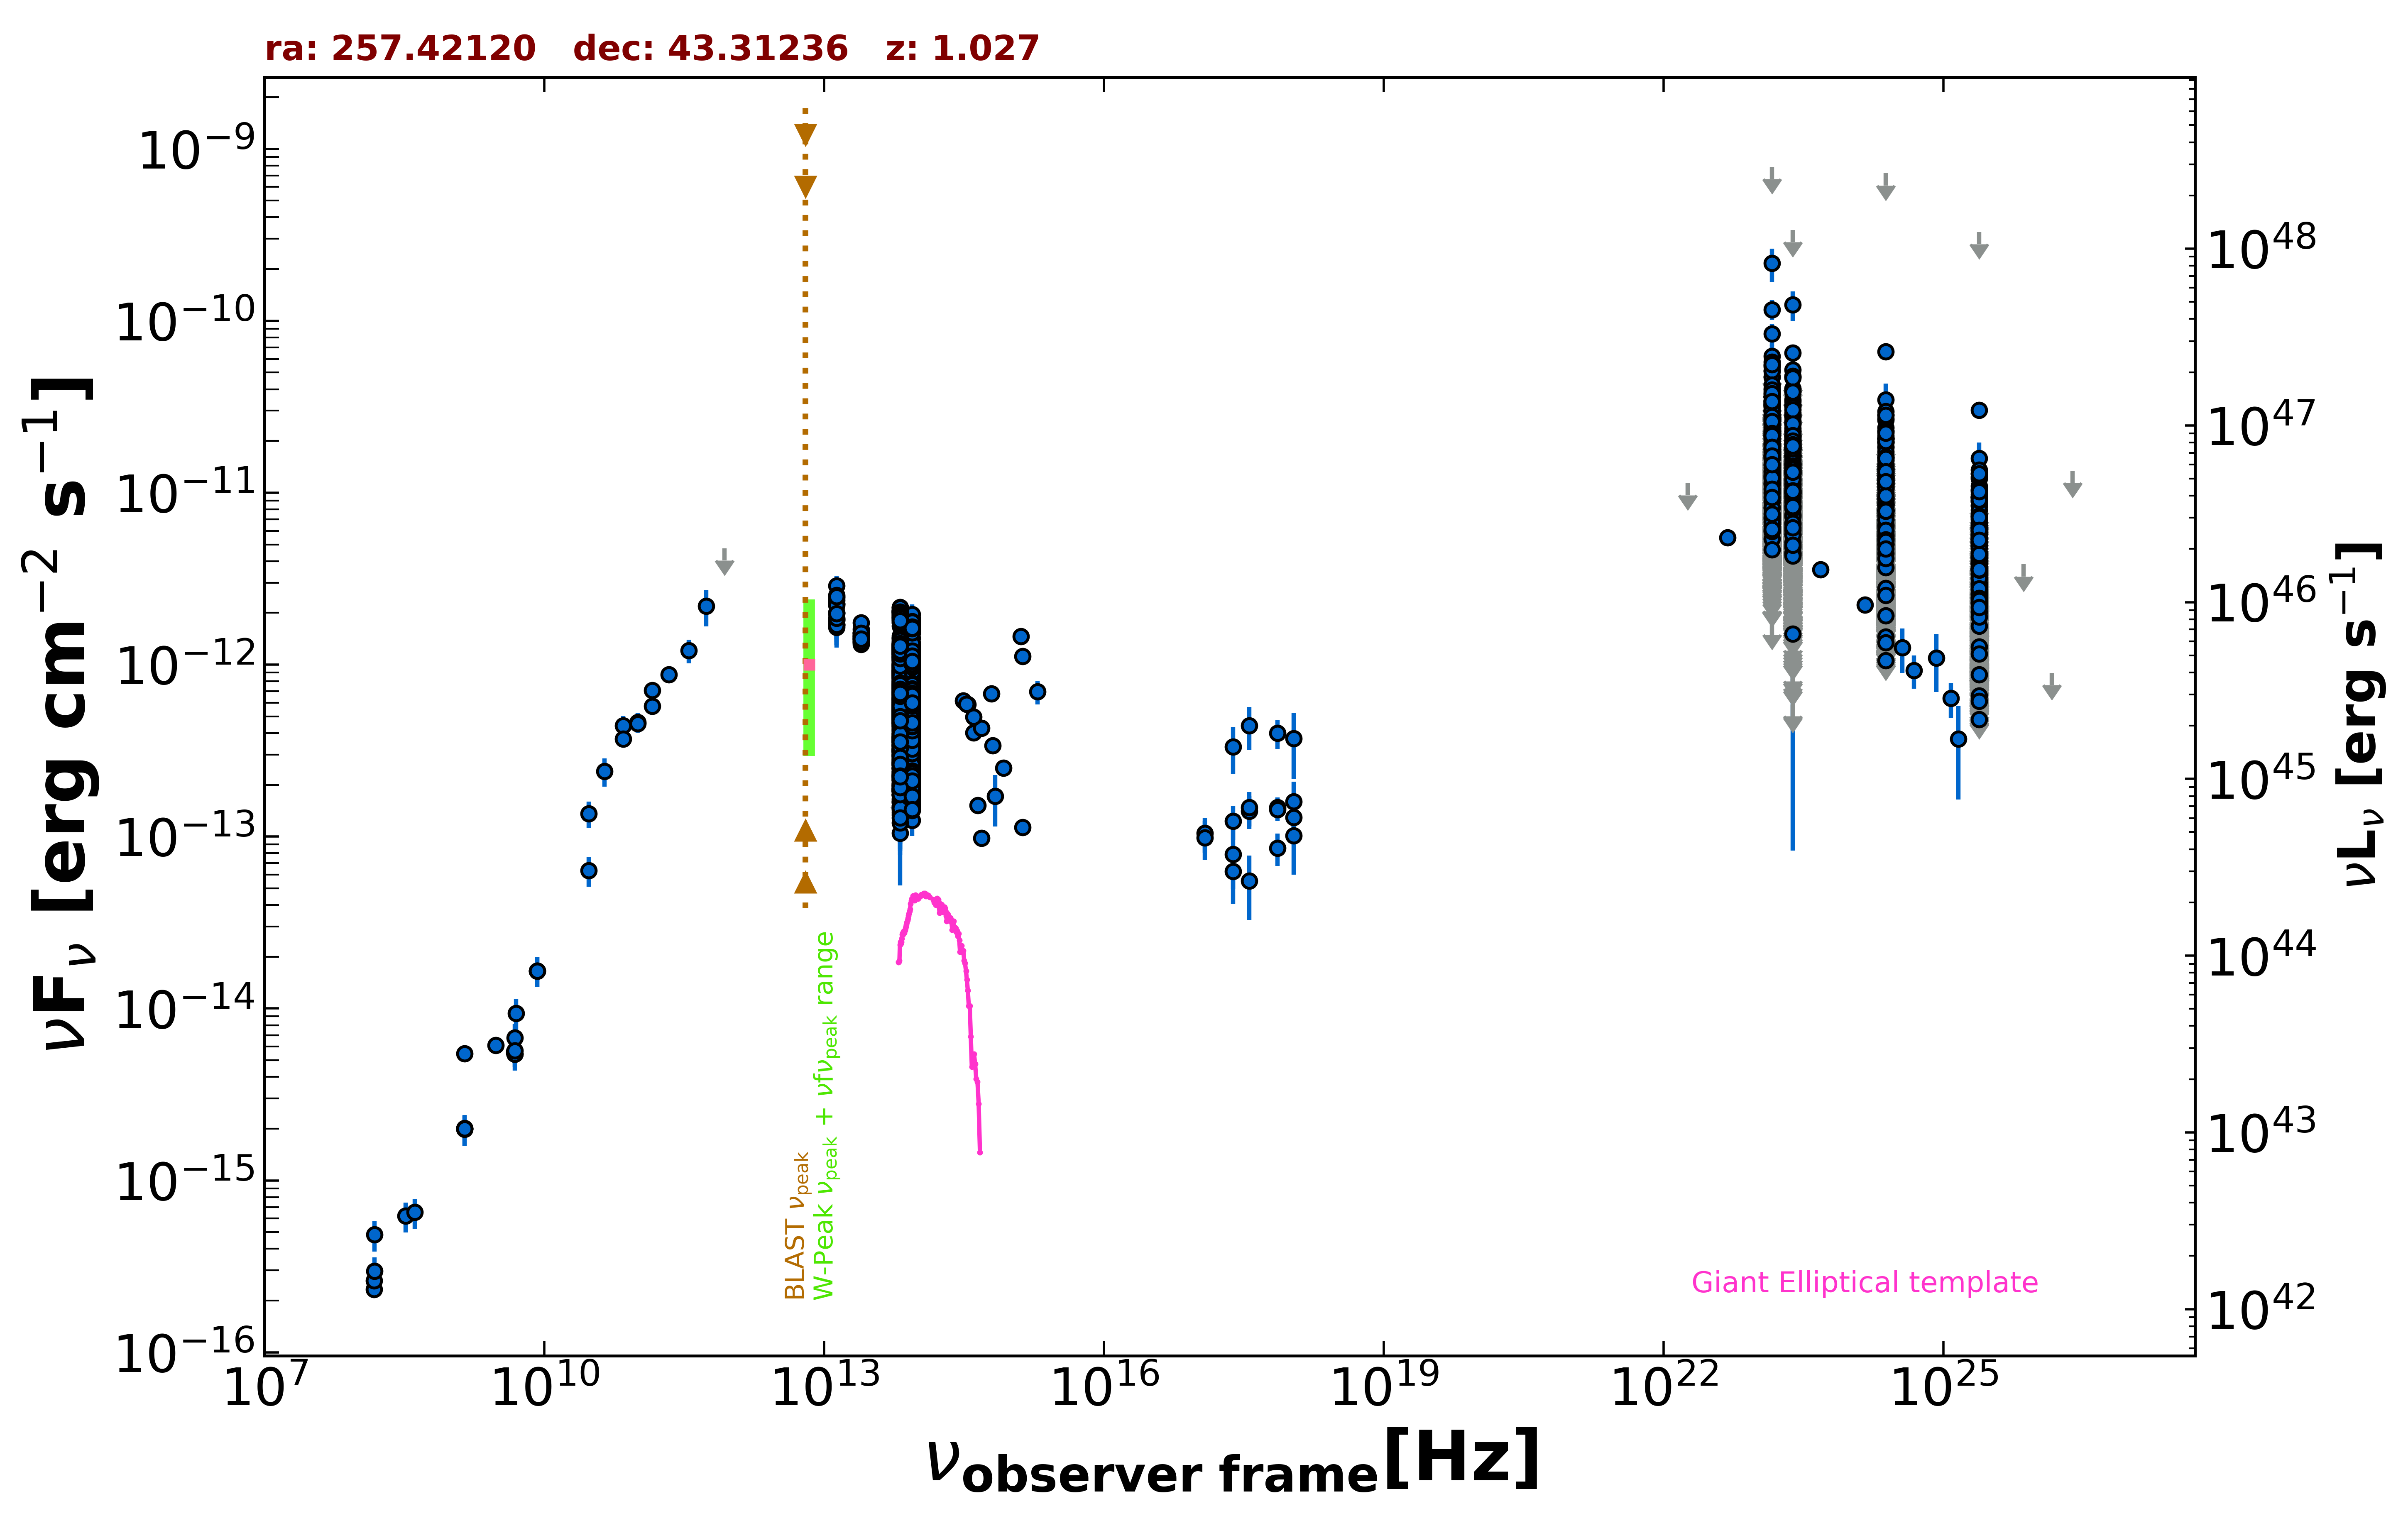

The table this chart was drawn from, first rows:
freq., flux, err_flux, MJD_start, MJD_end, flag, catalog, reference
1.400e+09, 2.005e-15, 2.000e-18, 55000, 55000, , FIRST, White et al. 1997  ApJ  475 479
1.400e+09, 1.995e-15, 6.000e-17, 55000, 55000, , NVSS, Condon et al. 1998  AJ  115  1693
3.000e+09, 6.129e-15, 1.400e-17, 55000, 55000, , VLASSQL, Gordon et al. 2021  ApJS  255  30
2.418e+17, 7.897e-14, 2.962e-14, 55000, 55000, , RASS, Boller et al. 2016  A&A  103  1
2.418e+17, 1.228e-13, 2.721e-14, 54958, 55167, , 1OUSX, Giommi et al. in preparation
1.209e+17, 1.048e-13, 2.410e-14, 54958, 55167, , 1OUSX, Giommi et al. in preparation
3.627e+17, 1.409e-13, 3.040e-14, 54958, 55167, , 1OUSX, Giommi et al. in preparation
7.253e+17, 1.480e-13, 2.080e-14, 54958, 55167, , 1OUSX, Giommi et al. in preparation
1.088e+18, 1.293e-13, 3.968e-14, 54958, 55167, , 1OUSX, Giommi et al. in preparation
7.253e+17, 1.440e-13, 2.095e-14, 55000, 55000, , 2SXPS, Evans et al. 2020  ApJS  247  54
1.209e+17, 9.831e-14, 2.531e-14, 55000, 55000, , 2SXPS, Evans et al. 2020  ApJS  247  54
3.627e+17, 1.479e-13, 3.345e-14, 55000, 55000, , 2SXPS, Evans et al. 2020  ApJS  247  54
1.088e+18, 1.602e-13, 4.860e-14, 55000, 55000, , 2SXPS, Evans et al. 2020  ApJS  247  54
1.500e+08, 2.320e-16, 2.385e-17, 55000, 55000, , TGSS150, Intema et al. 2017  A&A  598  A781
8.400e+09, 1.656e-14, 0.000e+00, 55000, 55000, , CRATES, Healey et al. 2007  ApJS  171  61
4.800e+09, 5.616e-15, 5.280e-16, 55000, 55000, , GB6, Gregory et al. 1996  ApJS  103  427
4.800e+09, 5.520e-15, 6.720e-16, 55000, 55000, , GB87, Gregory et al. 1992  VizieR  VIII/14/j20…
4.850e+09, 5.432e-15, 0.000e+00, 55000, 55000, , NORTH20, White and Becker  1992  ApJS  79  331
1.400e+09, 5.474e-15, 0.000e+00, 55000, 55000, , NORTH20, White and Becker  1992  ApJS  79  331
1.000e+11, 4.633e-13, 6.045e-14, 55000, 55000, , PCCS2100, GHz The Planck Collaboration 2018  A&A  …
1.430e+11, 5.743e-13, 6.245e-14, 55000, 55000, , PCCS2143, GHz The Planck Collaboration 2018  A&A  …
7.000e+10, 4.410e-13, 6.120e-14, 55000, 55000, , PCCS2, 70 GHz The Planck Collaboration 2018  A&…
3.000e+10, 1.358e-13, 2.415e-14, 55000, 55000, , PCNT, The Planck Collaboration 2018  A&A  619 …
4.400e+10, 2.399e-13, 4.515e-14, 55000, 55000, , PCNT, The Planck Collaboration 2018  A&A  619 …
7.000e+10, 3.700e-13, 3.835e-14, 55000, 55000, , PCNT, The Planck Collaboration 2018  A&A  619 …
1.000e+11, 4.552e-13, 3.355e-14, 55000, 55000, , PCNT, The Planck Collaboration 2018  A&A  619 …
1.430e+11, 7.080e-13, 4.780e-14, 55000, 55000, , PCNT, The Planck Collaboration 2018  A&A  619 …
2.170e+11, 8.745e-13, 7.545e-14, 55000, 55000, , PCNT, The Planck Collaboration 2018  A&A  619 …
3.530e+11, 1.207e-12, 1.885e-13, 55000, 55000, , PCNT, The Planck Collaboration 2018  A&A  619 …
5.450e+11, 2.186e-12, 5.195e-13, 55000, 55000, , PCNT, The Planck Collaboration 2018  A&A  619 …
8.570e+11, 4.751e-12, 0.000e+00, 55000, 55000, UL, PCNT, The Planck Collaboration 2018  A&A  619 …
8.817e+13, 7.473e-13, 2.750e-15, 55000, 55000, , UNWISE, Schlafly et al. 2019  ApJS  240  30
6.517e+13, 8.493e-13, 3.900e-15, 55000, 55000, , UNWISE, Schlafly et al. 2019  ApJS  240  30
8.817e+13, 1.426e-12, 3.150e-14, 55000, 55000, , WISE, Wright et al. 2010  AJ  140  1868
6.517e+13, 1.676e-12, 3.400e-14, 55000, 55000, , WISE, Wright et al. 2010  AJ  140  1868
2.498e+13, 1.457e-12, 4.000e-14, 55000, 55000, , WISE, Wright et al. 2010  AJ  140  1868
1.363e+13, 2.004e-12, 1.180e-13, 55000, 55000, , WISE, Wright et al. 2010  AJ  140  1868
8.817e+13, 8.528e-13, 4.480e-14, 56896, 56896, , NEOWISE, Mainzer et al. 2014  ApJ  792  30
6.517e+13, 9.092e-13, 4.440e-14, 56896, 56896, , NEOWISE, Mainzer et al. 2014  ApJ  792  30
8.817e+13, 8.227e-13, 3.260e-14, 56897, 56897, , NEOWISE, Mainzer et al. 2014  ApJ  792  30
6.517e+13, 8.731e-13, 4.185e-14, 56897, 56897, , NEOWISE, Mainzer et al. 2014  ApJ  792  30
8.817e+13, 9.079e-13, 3.680e-14, 56896, 56896, , NEOWISE, Mainzer et al. 2014  ApJ  792  30
6.517e+13, 9.295e-13, 4.625e-14, 56896, 56896, , NEOWISE, Mainzer et al. 2014  ApJ  792  30
8.817e+13, 9.138e-13, 3.365e-14, 56897, 56897, , NEOWISE, Mainzer et al. 2014  ApJ  792  30
6.517e+13, 8.667e-13, 4.630e-14, 56897, 56897, , NEOWISE, Mainzer et al. 2014  ApJ  792  30
8.817e+13, 8.840e-13, 4.155e-14, 56896, 56896, , NEOWISE, Mainzer et al. 2014  ApJ  792  30
6.517e+13, 1.018e-12, 5.435e-14, 56896, 56896, , NEOWISE, Mainzer et al. 2014  ApJ  792  30
8.817e+13, 8.349e-13, 3.310e-14, 56896, 56896, , NEOWISE, Mainzer et al. 2014  ApJ  792  30
6.517e+13, 9.329e-13, 4.640e-14, 56896, 56896, , NEOWISE, Mainzer et al. 2014  ApJ  792  30
8.817e+13, 8.687e-13, 3.445e-14, 56896, 56896, , NEOWISE, Mainzer et al. 2014  ApJ  792  30
6.517e+13, 8.338e-13, 5.070e-14, 56896, 56896, , NEOWISE, Mainzer et al. 2014  ApJ  792  30
8.817e+13, 8.663e-13, 3.510e-14, 56897, 56897, , NEOWISE, Mainzer et al. 2014  ApJ  792  30
6.517e+13, 8.739e-13, 4.185e-14, 56897, 56897, , NEOWISE, Mainzer et al. 2014  ApJ  792  30
8.817e+13, 8.914e-13, 3.450e-14, 56896, 56896, , NEOWISE, Mainzer et al. 2014  ApJ  792  30
6.517e+13, 9.278e-13, 4.700e-14, 56896, 56896, , NEOWISE, Mainzer et al. 2014  ApJ  792  30
8.817e+13, 9.325e-13, 3.695e-14, 56896, 56896, , NEOWISE, Mainzer et al. 2014  ApJ  792  30
6.517e+13, 8.909e-13, 5.665e-14, 56896, 56896, , NEOWISE, Mainzer et al. 2014  ApJ  792  30
8.817e+13, 8.988e-13, 3.725e-14, 56896, 56896, , NEOWISE, Mainzer et al. 2014  ApJ  792  30
6.517e+13, 8.893e-13, 4.670e-14, 56896, 56896, , NEOWISE, Mainzer et al. 2014  ApJ  792  30
8.817e+13, 9.155e-13, 3.455e-14, 56895, 56895, , NEOWISE, Mainzer et al. 2014  ApJ  792  30
... 3,969 more rows
